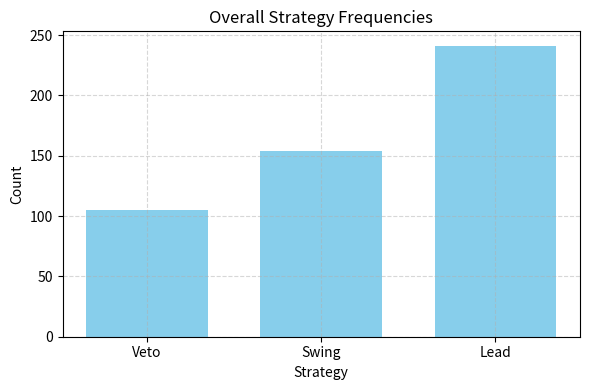
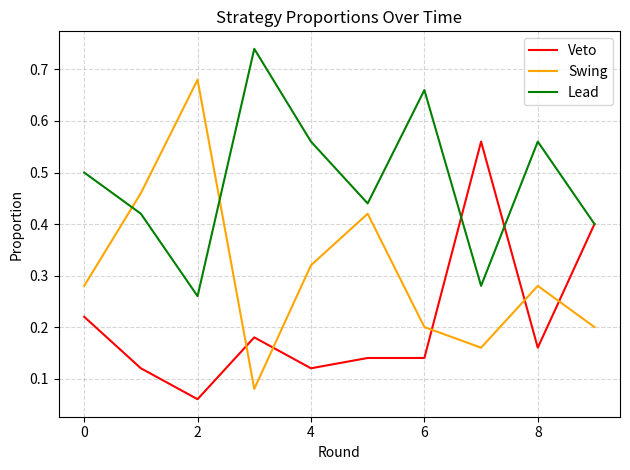
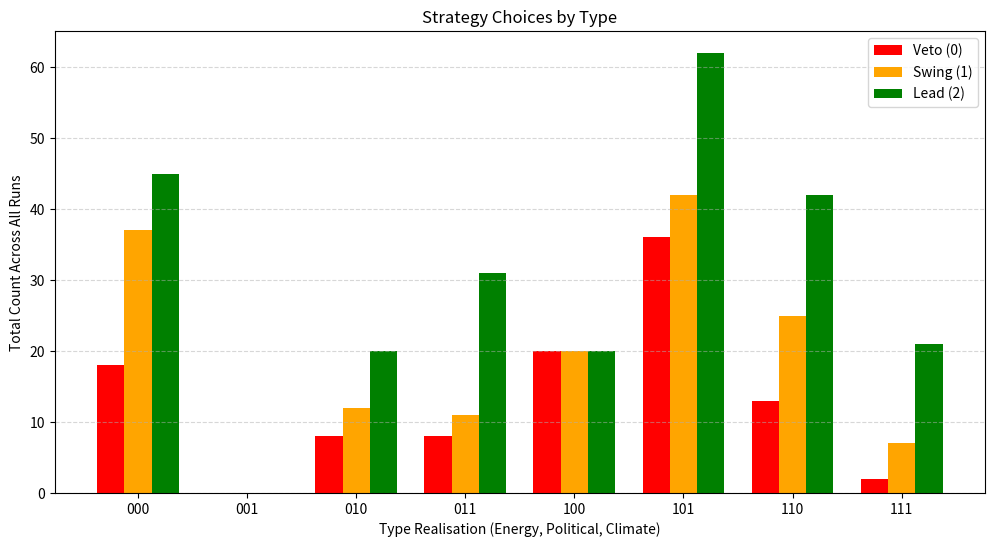

Generate these figures, in order, with matplotlib:
import math
import scipy.stats as sps
import numpy as np
import matplotlib.pyplot as plt
def bern(p):
    if np.random.rand()>p:
        return 0
    else:
        return 1

def bayesian_climate_game(a,n,l):
    b = 0
    strategy_matrix = np.zeros((a,n))

    while b<a:
       type_matrix = np.zeros((3, n))
       param = np.random.rand(6)    # beta, alpha, gamma, pl and ph
       for i in range(type_matrix.shape[0]):               #Initialising the type matrix 0 = energy type, 1 = political type, 2 = climate type
           for j in range(type_matrix.shape[1]):
                type_matrix[i,j]= bern(0.5)
       S = np.random.rand()
       m = 0   #Let it be a partial pooling equlibrium where high political types play lead whereas others play veto
       while m<n:
           lead = 0
           swing = 0
           veto = 0
           k = 0
           #bel = random_joint_distribution(7)
           approx  = np.zeros((l,7))
           for c in range(approx.shape[0]):
               #approx[c,:] = sps.multinomial.rvs(n,bel)
               #if approx[c,:4].sum()>=n*(1/2):             #This line assumes that first 4 types are enough to force a coalition
               if bern(.35) == 1 :
                  lead += (-type_matrix[0,m]*(1/param[0])+type_matrix[1,m]-param[3]*type_matrix[2,m]-(param[5]/20)) #Since no one plays swing
                  swing +=  (
                              -type_matrix[0, m] + param[1]*type_matrix[1, m] - (param[3] * type_matrix[2, m])+(param[5]/20))
                  veto += (
                          (-type_matrix[0, m] * (param[0]) )+ (-type_matrix[1, m]*(1/param[1])) - (param[3]*(1/param[2]) * type_matrix[2, m]))
               else:
                   lead += (
                           (param[0]*type_matrix[0, m])+param[1]*type_matrix[1, m] - (param[4] *param[2]* type_matrix[2, m]))
                   swing += (
                           type_matrix[0, m] - param[1] * type_matrix[1, m] - (
                               param[4] * type_matrix[2, m]))
                   veto += (
                           type_matrix[0, m]  + type_matrix[1, m] - (
                               param[4] * type_matrix[2, m]))
               #bel = [approx[c,i]/approx[c,:].sum() for i in range(7)]
           ap_lead = lead/l
           ap_swing = swing/l
           ap_veto = veto/l
           if ap_lead>= ap_swing and ap_lead>= ap_veto:
               strategy_matrix[b,m] = 2
           elif ap_swing>= ap_lead and ap_swing>=ap_veto:
               strategy_matrix[b, m] = 1
           elif ap_veto>= ap_lead and ap_veto>= ap_swing:
               strategy_matrix[b, m] = 0
           m+=1
       b+=1
    return strategy_matrix,type_matrix
blegh,blegh2 = bayesian_climate_game(10,50,1000)
def plot_strategy_distribution(strategy_matrix):
    plt.figure(figsize=(6, 4))
    plt.hist(strategy_matrix.flatten(), bins=[-0.5, 0.5, 1.5, 2.5], rwidth=0.7, color='skyblue')
    plt.xticks([0, 1, 2], labels=['Veto', 'Swing', 'Lead'])
    plt.title("Overall Strategy Frequencies")
    plt.xlabel("Strategy")
    plt.ylabel("Count")
    plt.grid(True, linestyle='--', alpha=0.5)
    plt.tight_layout()
    plt.show()

def plot_strategy_evolution(strategy_matrix):
    proportions = np.zeros((strategy_matrix.shape[0], 3))  # Rows = rounds, Columns = strategy frequencies

    for i, row in enumerate(strategy_matrix):
        for strat in [0, 1, 2]:
            proportions[i, strat] = np.sum(row == strat) / strategy_matrix.shape[1]

    plt.plot(proportions[:, 0], label='Veto', color='red')
    plt.plot(proportions[:, 1], label='Swing', color='orange')
    plt.plot(proportions[:, 2], label='Lead', color='green')
    plt.title("Strategy Proportions Over Time")
    plt.xlabel("Round")
    plt.ylabel("Proportion")
    plt.legend()
    plt.grid(True, linestyle='--', alpha=0.5)
    plt.tight_layout()
    plt.show()
plot_strategy_distribution(blegh)
plot_strategy_evolution(blegh)
def type_strategy_association_with_graphs(strategy_matrix, type_matrix):
    """
    Associates type realisations with chosen strategies and plots results.

    Parameters:
    strategy_matrix : np.array (a x n)
        Strategy choices for each agent in each run.
    type_matrix : np.array (3 x n)
        Type realisations for each agent (energy, political, climate types).
    """
    assoc_dict = {i: {'lead': 0, 'swing': 0, 'veto': 0} for i in range(8)}

    n_agents = type_matrix.shape[1]

    # Convert types to unique integers 0-7
    type_codes = (type_matrix[0, :].astype(int) << 2) + (type_matrix[1, :].astype(int) << 1) + (
        type_matrix[2, :].astype(int))

    # Count strategy choices for each type
    for run in strategy_matrix:
        for idx in range(n_agents):
            tcode = int(type_codes[idx])
            strat = run[idx]
            if strat == 2:
                assoc_dict[tcode]['lead'] += 1
            elif strat == 1:
                assoc_dict[tcode]['swing'] += 1
            elif strat == 0:
                assoc_dict[tcode]['veto'] += 1

    # Prepare data for plotting
    types = [f"{i:03b}" for i in range(8)]
    leads = [assoc_dict[i]['lead'] for i in range(8)]
    swings = [assoc_dict[i]['swing'] for i in range(8)]
    vetos = [assoc_dict[i]['veto'] for i in range(8)]

    x = np.arange(8)
    width = 0.25

    plt.figure(figsize=(12, 6))

    plt.bar(x - width, vetos, width=width, color='red', label='Veto (0)')
    plt.bar(x, swings, width=width, color='orange', label='Swing (1)')
    plt.bar(x + width, leads, width=width, color='green', label='Lead (2)')

    plt.xticks(x, types)
    plt.xlabel('Type Realisation (Energy, Political, Climate)')
    plt.ylabel('Total Count Across All Runs')
    plt.title('Strategy Choices by Type')
    plt.legend()
    plt.grid(axis='y', linestyle='--', alpha=0.5)
    plt.show()

    return assoc_dict


type_strategy_association_with_graphs(blegh, blegh2)
